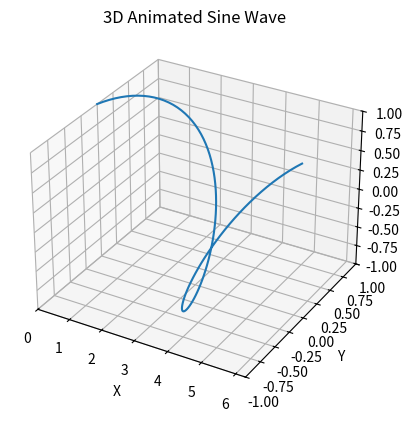

Reproduce this figure in Python. (Note: this script raises an exception after producing the figure.)
import numpy as np
import matplotlib.pyplot as plt
import matplotlib.animation as animation
from mpl_toolkits.mplot3d import Axes3D
import os

# Ensure the tmp directory exists
output_dir = "./tmp/"
os.makedirs(output_dir, exist_ok=True)

# Define the 3D graphics function to animate
def generate_3d_animation(filename):
    fig = plt.figure()
    ax = fig.add_subplot(111, projection='3d')

    # Generate data for a three-dimensional line
    t = np.linspace(0, 2*np.pi, 100)
    x = t
    y = np.sin(t)
    z = np.cos(t)
    line, = ax.plot(x, y, z)

    # Setting the axes properties
    ax.set_xlim3d([0.0, 2*np.pi])
    ax.set_xlabel('X')
    ax.set_ylim3d([-1.0, 1.0])
    ax.set_ylabel('Y')
    ax.set_zlim3d([-1.0, 1.0])
    ax.set_zlabel('Z')
    ax.set_title('3D Animated Sine Wave')

    # Animation function
    def update_line(num, data, line):
        line.set_data(data[:2, :num])
        line.set_3d_properties(data[2, :num])
        return line,

    # Creating the Animation object
    data = np.array([x, y, z])
    ani = animation.FuncAnimation(fig, update_line, frames=100, fargs=(data, line), interval=100)

    # Save the animation as an mp4 file
    ani.save(filename, writer='ffmpeg', fps=10)

# Generate and save the 3D graphics animation
generate_3d_animation(output_dir + '3d_graphics.mp4')